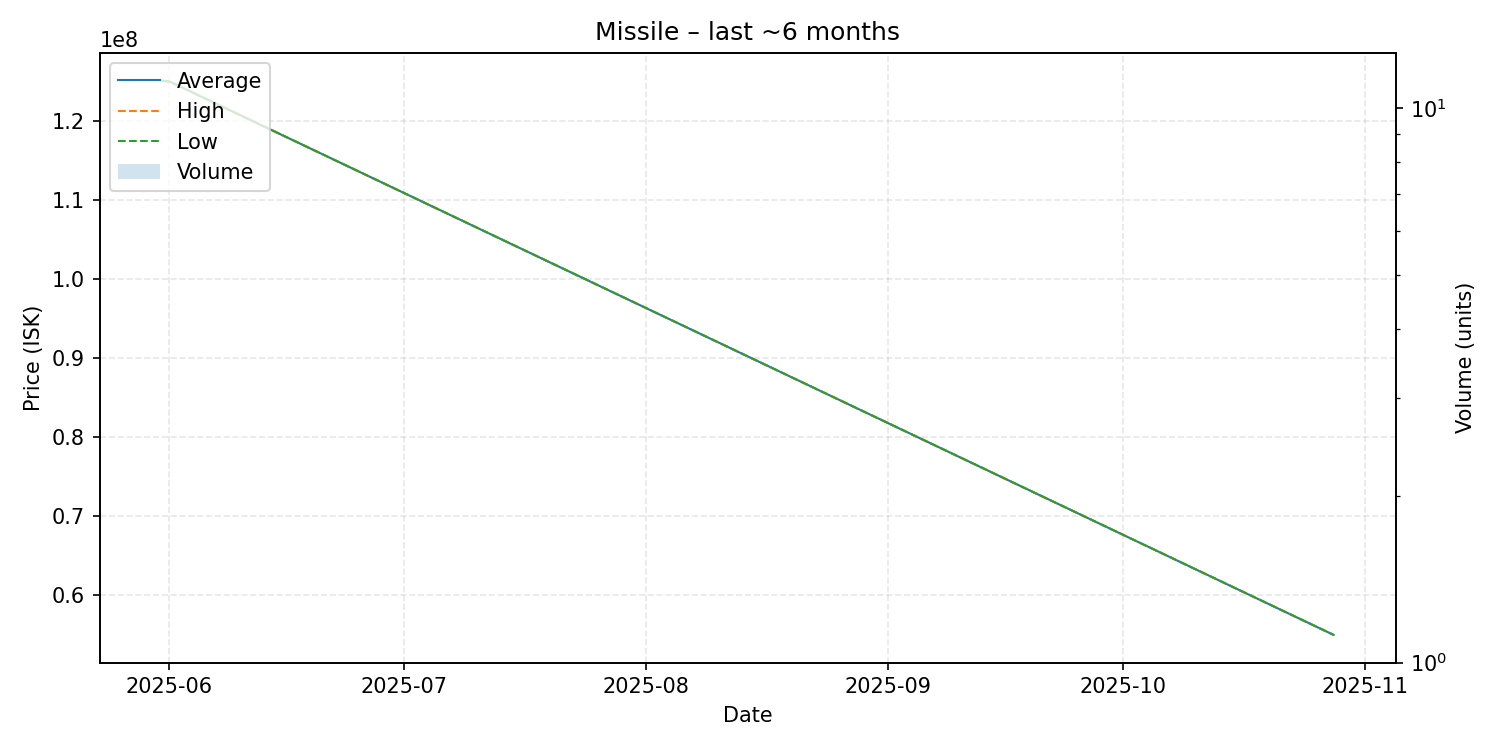

Data behind this chart, as committed beside it:
date, average, highest, lowest, order_count, volume
2025-05-31, 125100000, 125100000, 125100000, 1, 1
2025-06-01, 125000000, 125000000, 125000000, 1, 1
2025-10-28, 55020000, 55020000, 55020000, 1, 1
